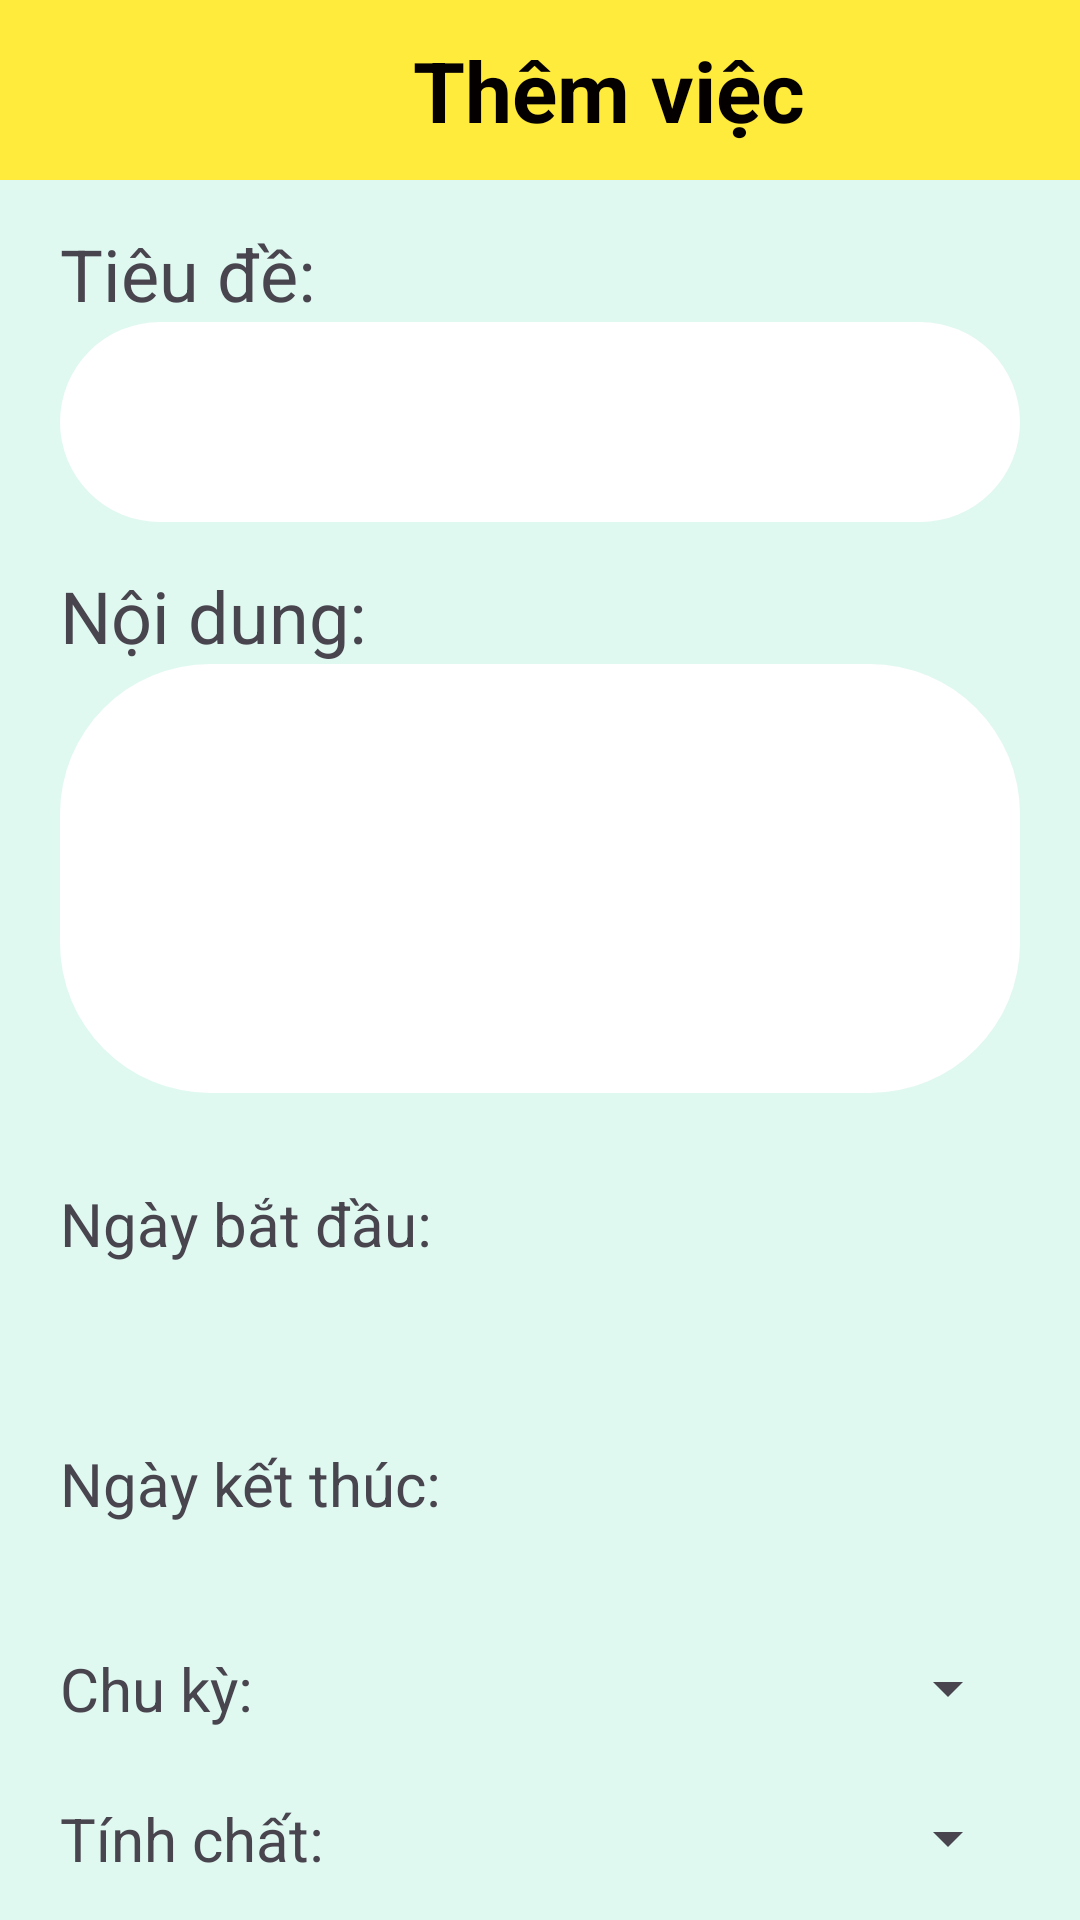

Write the Android layout XML for this screen, with the resource values it uses.
<!-- AndroidManifest.xml: application theme Theme.Kotlin_AppQuanLyCongViec -->
<!-- res/layout/fragment_them_cong_viec.xml -->
<?xml version="1.0" encoding="utf-8"?>
<androidx.core.widget.NestedScrollView xmlns:android="http://schemas.android.com/apk/res/android"
    xmlns:app="http://schemas.android.com/apk/res-auto"
    xmlns:tools="http://schemas.android.com/tools"
    android:layout_width="match_parent"
    android:layout_height="match_parent"
    android:background="@color/background"
    android:fillViewport="true"
    tools:context=".fragment.ThemCongViecFragment">

    <androidx.constraintlayout.widget.ConstraintLayout
        android:layout_width="match_parent"
        android:layout_height="match_parent">

        <LinearLayout
            android:id="@+id/layout"
            android:layout_width="match_parent"
            android:layout_height="60dp"
            android:background="#FFEB3B"
            android:orientation="horizontal"
            app:layout_constraintStart_toStartOf="parent"
            app:layout_constraintTop_toTopOf="parent">

            <Button
                android:id="@+id/btnBack"
                style="?attr/materialIconButtonStyle"
                android:layout_width="60dp"
                android:layout_height="60dp"
                android:gravity="center"
                app:icon="@drawable/baseline_arrow_back_24" />

            <TextView

                android:id="@+id/textView"
                android:layout_width="346dp"
                android:layout_height="60dp"
                android:gravity="center"
                android:paddingEnd="60dp"
                android:text="Thêm việc"
                android:textColor="#040000"
                android:textSize="28sp"
                android:textStyle="bold"
                app:layout_constraintEnd_toEndOf="parent"
                app:layout_constraintStart_toStartOf="parent"
                app:layout_constraintTop_toTopOf="parent" />

        </LinearLayout>

        <LinearLayout
            android:id="@+id/linearLayout"
            android:layout_width="match_parent"
            android:layout_height="wrap_content"
            android:orientation="vertical"
            android:paddingStart="20dp"
            android:paddingTop="15dp"
            android:paddingEnd="20dp"
            app:layout_constraintBottom_toBottomOf="parent"
            app:layout_constraintEnd_toEndOf="parent"
            app:layout_constraintHorizontal_bias="0.0"
            app:layout_constraintStart_toStartOf="parent"
            app:layout_constraintTop_toBottomOf="@+id/layout"
            app:layout_constraintVertical_bias="0.0">

            <TextView
                android:layout_width="wrap_content"
                android:layout_height="wrap_content"
                android:text="Tiêu đề:"
                android:textSize="24sp" />

            <com.google.android.material.textfield.TextInputLayout
                android:id="@+id/textField"
                android:layout_width="match_parent"
                android:layout_height="wrap_content"
                android:background="@drawable/radius_textinput"
                app:boxBackgroundMode="none">

                <com.google.android.material.textfield.TextInputEditText
                    android:id="@+id/edtTieuDe"
                    android:layout_width="match_parent"
                    android:layout_height="wrap_content" />

            </com.google.android.material.textfield.TextInputLayout>


            <TextView
                android:layout_width="wrap_content"
                android:layout_height="wrap_content"
                android:paddingTop="15dp"
                android:text="Nội dung:"
                android:textSize="24sp" />

            <com.google.android.material.textfield.TextInputLayout

                android:layout_width="match_parent"
                android:layout_height="wrap_content"
                android:background="@drawable/radius_textinput"
                app:boxBackgroundMode="none">

                <com.google.android.material.textfield.TextInputEditText
                    android:id="@+id/edtNoiDung"
                    android:layout_width="match_parent"
                    android:layout_height="wrap_content"
                    android:gravity="top"
                    android:inputType="textMultiLine"
                    android:minLines="4"
                    android:textSize="20sp" />
            </com.google.android.material.textfield.TextInputLayout>


            <androidx.constraintlayout.widget.ConstraintLayout
                android:layout_width="match_parent"
                android:layout_height="wrap_content"
                android:orientation="horizontal"
                android:paddingTop="10dp"
                android:paddingBottom="10dp">

                <TextView
                    android:id="@+id/tvNgayBatDau"
                    android:layout_width="wrap_content"
                    android:layout_height="wrap_content"
                    android:text="Ngày bắt đầu:"
                    android:textSize="20sp"
                    app:layout_constraintBottom_toBottomOf="parent"
                    app:layout_constraintStart_toStartOf="parent"
                    app:layout_constraintTop_toTopOf="parent" />


                <com.google.android.material.textfield.TextInputLayout
                    android:layout_width="204dp"
                    android:layout_height="wrap_content"
                    app:boxBackgroundMode="none"
                    app:endIconDrawable="@drawable/baseline_calendar_month_24"
                    app:endIconMode="custom"
                    app:layout_constraintBottom_toBottomOf="parent"
                    app:layout_constraintEnd_toEndOf="parent"
                    app:layout_constraintTop_toTopOf="parent">

                    <com.google.android.material.textfield.TextInputEditText
                        android:id="@+id/edtNgayBatDau"
                        android:layout_width="match_parent"
                        android:layout_height="wrap_content"
                        android:clickable="true"
                        android:focusable="false"
                        android:text=""

                        />
                </com.google.android.material.textfield.TextInputLayout>
            </androidx.constraintlayout.widget.ConstraintLayout>

            <androidx.constraintlayout.widget.ConstraintLayout
                android:layout_width="match_parent"
                android:layout_height="wrap_content"
                android:orientation="horizontal"
                android:paddingTop="10dp"
                android:paddingBottom="10dp">

                <TextView
                    android:id="@+id/textView2"
                    android:layout_width="wrap_content"
                    android:layout_height="wrap_content"
                    android:text="Ngày kết thúc:"
                    android:textSize="20sp"
                    app:layout_constraintBottom_toBottomOf="parent"
                    app:layout_constraintStart_toStartOf="parent"
                    app:layout_constraintTop_toTopOf="parent" />


                <com.google.android.material.textfield.TextInputLayout
                    android:layout_width="204dp"
                    android:layout_height="wrap_content"
                    app:boxBackgroundMode="none"
                    app:endIconDrawable="@drawable/baseline_calendar_month_24"
                    app:endIconMode="custom"
                    app:layout_constraintBottom_toBottomOf="parent"
                    app:layout_constraintEnd_toEndOf="parent"
                    app:layout_constraintTop_toTopOf="parent">

                    <com.google.android.material.textfield.TextInputEditText
                        android:id="@+id/edtNgayKetThuc"
                        android:layout_width="match_parent"
                        android:layout_height="wrap_content"
                        android:clickable="true"
                        android:focusable="false"
                        android:text=""

                        />
                </com.google.android.material.textfield.TextInputLayout>


            </androidx.constraintlayout.widget.ConstraintLayout>

            <androidx.constraintlayout.widget.ConstraintLayout
                android:layout_width="match_parent"
                android:layout_height="wrap_content"
                android:orientation="horizontal"
                android:paddingTop="10dp"
                android:paddingBottom="10dp">

                <TextView
                    android:layout_width="wrap_content"
                    android:layout_height="wrap_content"
                    android:text="Chu kỳ:"
                    android:textSize="20sp"
                    app:layout_constraintBottom_toBottomOf="parent"
                    app:layout_constraintStart_toStartOf="parent"
                    app:layout_constraintTop_toTopOf="parent" />

                <Spinner
                    android:id="@+id/spnChuKy"
                    android:layout_width="200dp"
                    android:layout_height="30dp"
                    app:layout_constraintBottom_toBottomOf="parent"
                    app:layout_constraintEnd_toEndOf="parent"
                    app:layout_constraintTop_toTopOf="parent" />

            </androidx.constraintlayout.widget.ConstraintLayout>

            <androidx.constraintlayout.widget.ConstraintLayout
                android:layout_width="match_parent"
                android:layout_height="wrap_content"
                android:orientation="horizontal"
                android:paddingTop="10dp"
                android:paddingBottom="10dp">

                <TextView
                    android:layout_width="wrap_content"
                    android:layout_height="wrap_content"
                    android:text="Tính chất:"
                    android:textSize="20sp"
                    app:layout_constraintBottom_toBottomOf="parent"
                    app:layout_constraintStart_toStartOf="parent"
                    app:layout_constraintTop_toTopOf="parent" />

                <Spinner
                    android:id="@+id/spnTinhChat"
                    android:layout_width="200dp"
                    android:layout_height="30dp"
                    app:layout_constraintBottom_toBottomOf="parent"
                    app:layout_constraintEnd_toEndOf="parent"
                    app:layout_constraintTop_toTopOf="parent" />
            </androidx.constraintlayout.widget.ConstraintLayout>


        </LinearLayout>

        <Button
            android:id="@+id/btnLuu"
            style="@style/Widget.Material3.Button.ElevatedButton"
            android:layout_width="wrap_content"
            android:layout_height="wrap_content"
            android:layout_marginTop="27dp"
            android:backgroundTint="#FFEB3B"
            android:text="Lưu"
            android:textColor="@color/black"
            android:textSize="18sp"
            app:layout_constraintBottom_toBottomOf="parent"
            app:layout_constraintEnd_toEndOf="parent"
            app:layout_constraintHorizontal_bias="0.919"
            app:layout_constraintStart_toStartOf="parent"
            app:layout_constraintTop_toBottomOf="@+id/linearLayout"
            app:layout_constraintVertical_bias="0.111" />

    </androidx.constraintlayout.widget.ConstraintLayout>
</androidx.core.widget.NestedScrollView>
<!-- resources referenced by this layout -->
<resources>
  <color name="background">#DFF8F0</color>
  <color name="black">#FF000000</color>
  <!-- drawable radius_textinput (drawable) -->
  <?xml version="1.0" encoding="utf-8"?>
  <shape xmlns:android="http://schemas.android.com/apk/res/android">
      <solid android:color="#FFFFFF"/> 
      <corners android:radius="50dp"/> 
  </shape>
  <style name="Theme.Kotlin_AppQuanLyCongViec" parent="Base.Theme.Kotlin_AppQuanLyCongViec" />
  <style name="Base.Theme.Kotlin_AppQuanLyCongViec" parent="Theme.Material3.DayNight.NoActionBar">
          
          
      </style>
</resources>
